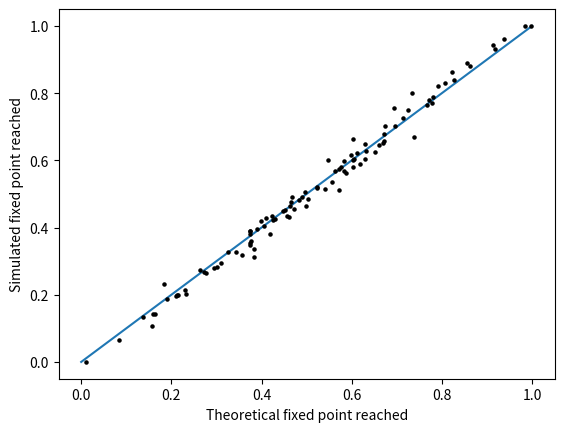

The script that saved this image:
import math
import random
from random import randint
import matplotlib.pyplot as plt
import numpy as np
from scipy.integrate import odeint

#0 is dove strategy
#1 is hawk strategy
#2 is assessors strategy

population=[]
N=5
G=1
C=0
Time=12

fixedpoint_t_mat=[]
fixedpoint_s_mat=[]

for m in range(100):

    a_n=randint(0,100)
    h_n=randint(0,100)
    d_n=randint(0,100)

    population=([0]*d_n)+([1]*h_n)+([2]*a_n)

    population_size=len(population)

    #for i in range(population_size):
    #    population.append(randint(0,2))
        




    def ODE(state,t):
        # unpack the state vector
        y = state[0]
        z = state[1]

        # compute state derivatives
        if N==2:
            yd = (C*y)-(C*y*y)-(2*C*y*z)+((G/4)*y*z)+(C*y*y*z)+(C*y*z*z)
            zd = (C*z)-((G/2)*z)-(C*y*z)+((G/4)*y*z)-(2*C*z*z)+((G/2)*z*z)+(C*y*z*z)+(C*z*z*z)
        if N==3:
            yd = (2*C*y)-(2*C*y*y)-(4*C*y*z)+((G*y*z)/3)+(2*C*y*y*z)-((1/7)*G*y*y*z)+(2*C*y*z*z)-((1/15)*G*y*z*z)
            zd = (2*C*z)-((G*z)/3)-(2*C*y*z)+((1/7)*G*y*y*z)-(4*C*z*z)+(2*C*y*z*z)+((2/5)*G*y*z*z)+(2*C*z*z*z)+((G*z*z*z)/3)
        if N==4:
            yd = (3*C*y)-(3*C*y*y)-(6*C*y*z)+((G*y*z)/4)+(3*C*y*y*z)-((1/10)*G*y*y*y*z)+(3*C*y*z*z)+((1/4)*G*y*z*z)-((3/8)*G*y*y*z*z)-((1/4)*G*y*z*z*z)
            zd = (3*C*z)-((G*z)/4)-(3*C*y*z)+((1/10)*G*y*y*y*z)-(6*C*z*z)+(3*C*y*z*z)+((3/8)*G*y*y*z*z)+(3*C*z*z*z)+(1/2*G*y*z*z*z)+((G*z*z*z*z)/4)
        if N==5:
            yd = (4*C*y)-(4*C*y*y)-(8*C*y*z)+((G*y*z)/5)+(4*C*y*y*z)-((1/13)*G*y*y*y*y*z)+(4*C*y*z*z)+((1/5)*G*y*z*z)-((4/11)*G*y*y*y*z*z)+((1/5)*G*y*z*z*z)-((2/3)*G*y*y*z*z*z)-((13/35)*G*y*z*z*z*z)
            zd = (4*C*z)-((G*z)/5)-(4*C*y*z)+((1/13)*G*y*y*y*y*z)-(8*C*z*z)+(4*C*y*z*z)+((4/11)*G*y*y*y*z*z)+(4*C*z*z*z)+((2/3)*G*y*y*z*z*z)+((4/7)*G*y*z*z*z*z)+((G*z*z*z*z*z)/5)

        

        # return the state derivatives
        return [yd, zd]

    state0 = [population.count(2)/population_size, population.count(0)/population_size]
    t = np.linspace(0, 60, 6000)
    state = odeint(ODE, state0, t)

    fixedpoint_t=state[-1][0]
    fixedpoint_t_mat.append(fixedpoint_t)






    timearray=[]
    hawkpopulation=[]
    dovepopulation=[]
    assessorpopulation=[]

    for k in range(Time):
        population_size=len(population)
        HPayoff=0
        DPayoff=0
        APayoff=0
        for i in range(math.ceil(population_size/N)):
            game=[]
            for j in range(N):
                game.append(population[randint(0,population_size-1)])
            
            if game.count(0)>0 and game.count(1)>0 and game.count(2)>0:
                HPayoff=HPayoff+game.count(1)*((G/(game.count(1)+game.count(2)))-(game.count(1)+game.count(2)-1)*C)
                APayoff=APayoff+game.count(2)*(G/(game.count(1)+game.count(2)))
                
            if game.count(0)>0 and game.count(1)>0 and game.count(2)==0:
                HPayoff=HPayoff+game.count(1)*((G/game.count(1))-(game.count(1)-1)*C)
                
            if game.count(0)>0 and game.count(1)==0 and game.count(2)>0:
                DPayoff=DPayoff+game.count(0)*(G/(N+2*game.count(2)))
                APayoff=APayoff+game.count(2)*(3*G/(N+2*game.count(2)))
                
            if game.count(0)==0 and game.count(1)>0 and game.count(2)>0:
                HPayoff=HPayoff+game.count(1)*((G/N)-(N-1)*C)
                APayoff=APayoff+game.count(2)*(G/N)
                
            if game.count(0)>0 and game.count(1)==0 and game.count(2)==0:
                DPayoff=DPayoff+game.count(0)*(G/N)
                
            if game.count(0)==0 and game.count(1)>0 and game.count(2)==0:
                HPayoff=HPayoff+game.count(1)*(G/N-(N-1)*C)
                
            if game.count(0)==0 and game.count(1)==0 and game.count(2)>0:
                APayoff=APayoff+game.count(2)*(G/N)     
        
        timearray.append(k)
        hawkpopulation.append(population.count(1))
        dovepopulation.append(population.count(0))
        assessorpopulation.append(population.count(2))
       
        if DPayoff>0:
            for i in range(int(DPayoff)):
                population.append(0)
        else:
            if -DPayoff<population.count(0):     
                for i in range(-int(DPayoff)):
                    population.remove(0)
            else:
                for i in range(population.count(0)):
                    population.remove(0)
                
        if HPayoff>0:
            for i in range(int(HPayoff)):
                population.append(1)
        else:
            if -HPayoff<population.count(1):     
                for i in range(-int(HPayoff)):
                    population.remove(1)
            else:
                for i in range(population.count(1)):
                    population.remove(1)
                    
        if APayoff>0:
            for i in range(int(APayoff)):
                population.append(2)
        else:
            if -APayoff<population.count(2):     
                for i in range(-int(APayoff)):
                    population.remove(2)
            else:
                for i in range(population.count(2)):
                    population.remove(2)

    timearray.append(Time+1)
    hawkpopulation.append(population.count(1))
    dovepopulation.append(population.count(0))
    assessorpopulation.append(population.count(2))
        
    fixedpoint_s=assessorpopulation[-1]/(hawkpopulation[-1]+assessorpopulation[-1])
    fixedpoint_s_mat.append(fixedpoint_s)

plt.plot([0,1],[0,1], zorder=0)
plt.scatter(fixedpoint_t_mat,fixedpoint_s_mat, c='black', s=5, zorder=5)

plt.xlabel("Theoretical fixed point reached")
plt.ylabel("Simulated fixed point reached")

plt.rcParams['pdf.fonttype'] = 42
plt.savefig('HawksDovesAssessorsN5C0FixedPointPlotTandS.pdf',bbox_inches='tight',transparent = True)

plt.show()
